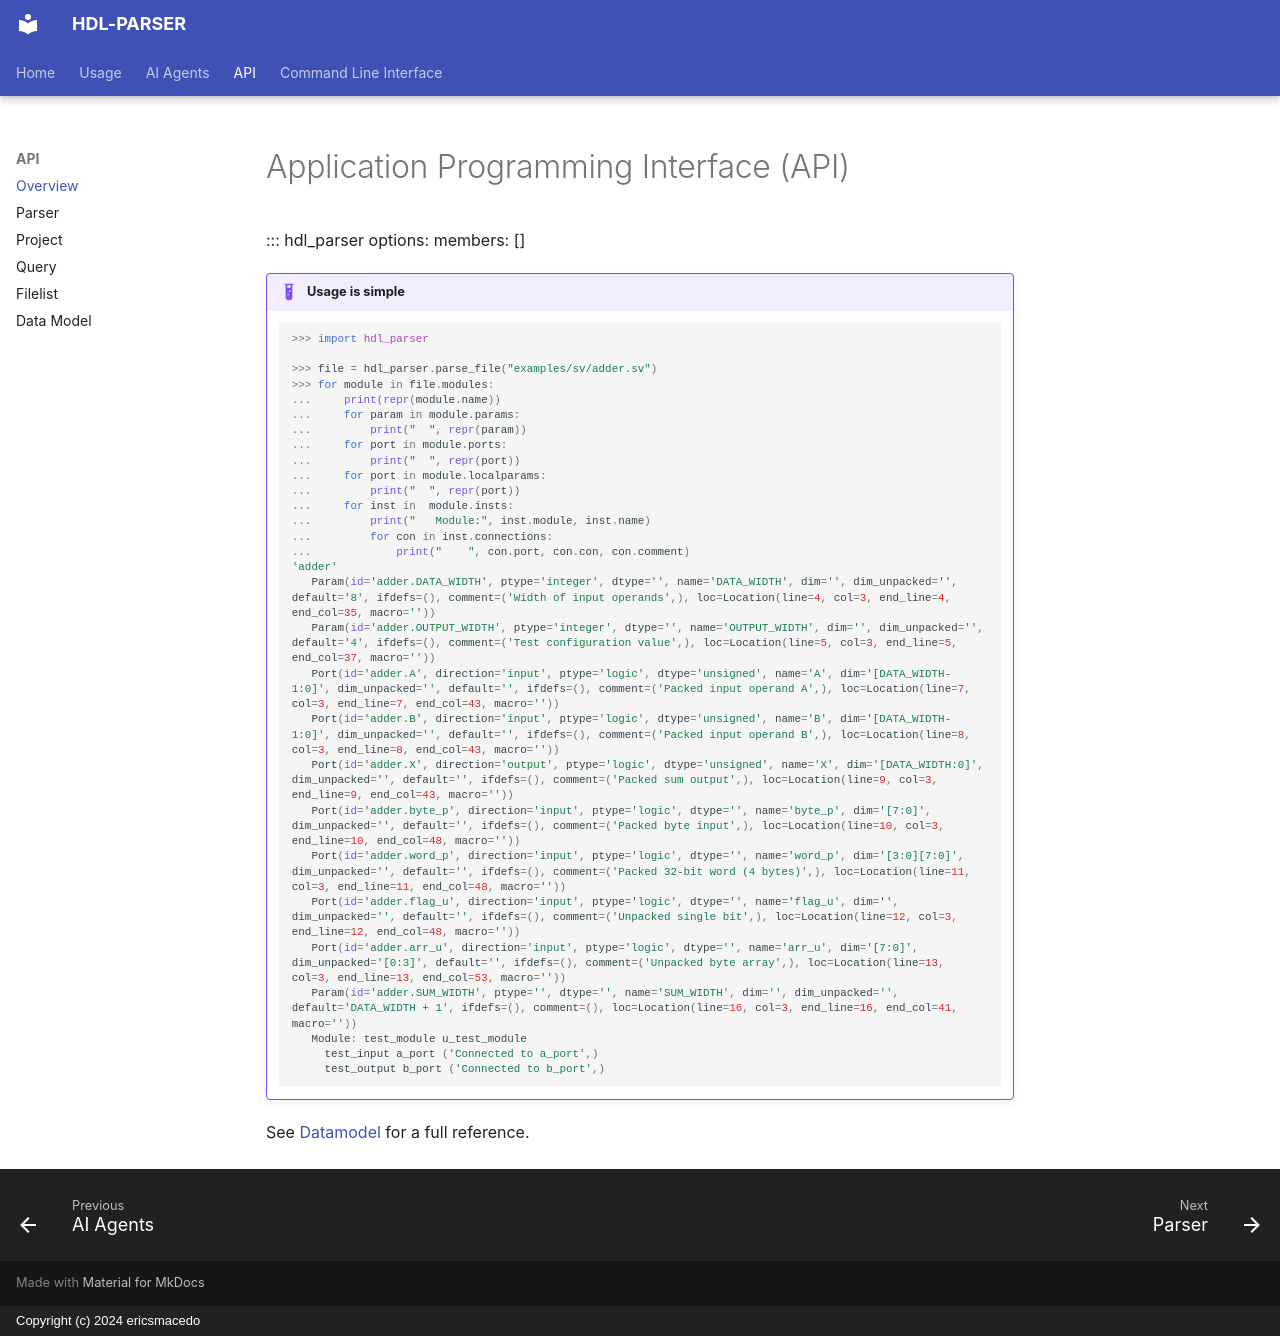

repository: ericsmacedo/hdl-parser · page: api/index.html · generator: mkdocs · copyright: Copyright (c) 2024 ericsmacedo

# Application Programming Interface (API)

::: hdl_parser
    options:
        members: []


!!! example "Usage is simple"

    ```python
    >>> import hdl_parser

    >>> file = hdl_parser.parse_file("examples/sv/adder.sv")
    >>> for module in file.modules:
    ...     print(repr(module.name))
    ...     for param in module.params:
    ...         print("  ", repr(param))
    ...     for port in module.ports:
    ...         print("  ", repr(port))
    ...     for port in module.localparams:
    ...         print("  ", repr(port))
    ...     for inst in  module.insts:
    ...         print("   Module:", inst.module, inst.name)
    ...         for con in inst.connections:
    ...             print("    ", con.port, con.con, con.comment)
    'adder'
       Param(id='adder.DATA_WIDTH', ptype='integer', dtype='', name='DATA_WIDTH', dim='', dim_unpacked='', default='8', ifdefs=(), comment=('Width of input operands',), loc=Location(line=4, col=3, end_line=4, end_col=35, macro=''))
       Param(id='adder.OUTPUT_WIDTH', ptype='integer', dtype='', name='OUTPUT_WIDTH', dim='', dim_unpacked='', default='4', ifdefs=(), comment=('Test configuration value',), loc=Location(line=5, col=3, end_line=5, end_col=37, macro=''))
       Port(id='adder.A', direction='input', ptype='logic', dtype='unsigned', name='A', dim='[DATA_WIDTH-1:0]', dim_unpacked='', default='', ifdefs=(), comment=('Packed input operand A',), loc=Location(line=7, col=3, end_line=7, end_col=43, macro=''))
       Port(id='adder.B', direction='input', ptype='logic', dtype='unsigned', name='B', dim='[DATA_WIDTH-1:0]', dim_unpacked='', default='', ifdefs=(), comment=('Packed input operand B',), loc=Location(line=8, col=3, end_line=8, end_col=43, macro=''))
       Port(id='adder.X', direction='output', ptype='logic', dtype='unsigned', name='X', dim='[DATA_WIDTH:0]', dim_unpacked='', default='', ifdefs=(), comment=('Packed sum output',), loc=Location(line=9, col=3, end_line=9, end_col=43, macro=''))
       Port(id='adder.byte_p', direction='input', ptype='logic', dtype='', name='byte_p', dim='[7:0]', dim_unpacked='', default='', ifdefs=(), comment=('Packed byte input',), loc=Location(line=10, col=3, end_line=10, end_col=48, macro=''))
       Port(id='adder.word_p', direction='input', ptype='logic', dtype='', name='word_p', dim='[3:0][7:0]', dim_unpacked='', default='', ifdefs=(), comment=('Packed 32-bit word (4 bytes)',), loc=Location(line=11, col=3, end_line=11, end_col=48, macro=''))
       Port(id='adder.flag_u', direction='input', ptype='logic', dtype='', name='flag_u', dim='', dim_unpacked='', default='', ifdefs=(), comment=('Unpacked single bit',), loc=Location(line=12, col=3, end_line=12, end_col=48, macro=''))
       Port(id='adder.arr_u', direction='input', ptype='logic', dtype='', name='arr_u', dim='[7:0]', dim_unpacked='[0:3]', default='', ifdefs=(), comment=('Unpacked byte array',), loc=Location(line=13, col=3, end_line=13, end_col=53, macro=''))
       Param(id='adder.SUM_WIDTH', ptype='', dtype='', name='SUM_WIDTH', dim='', dim_unpacked='', default='DATA_WIDTH + 1', ifdefs=(), comment=(), loc=Location(line=16, col=3, end_line=16, end_col=41, macro=''))
       Module: test_module u_test_module
         test_input a_port ('Connected to a_port',)
         test_output b_port ('Connected to b_port',)

    ```

See [Datamodel](./api-datamodel.md) for a full reference.
